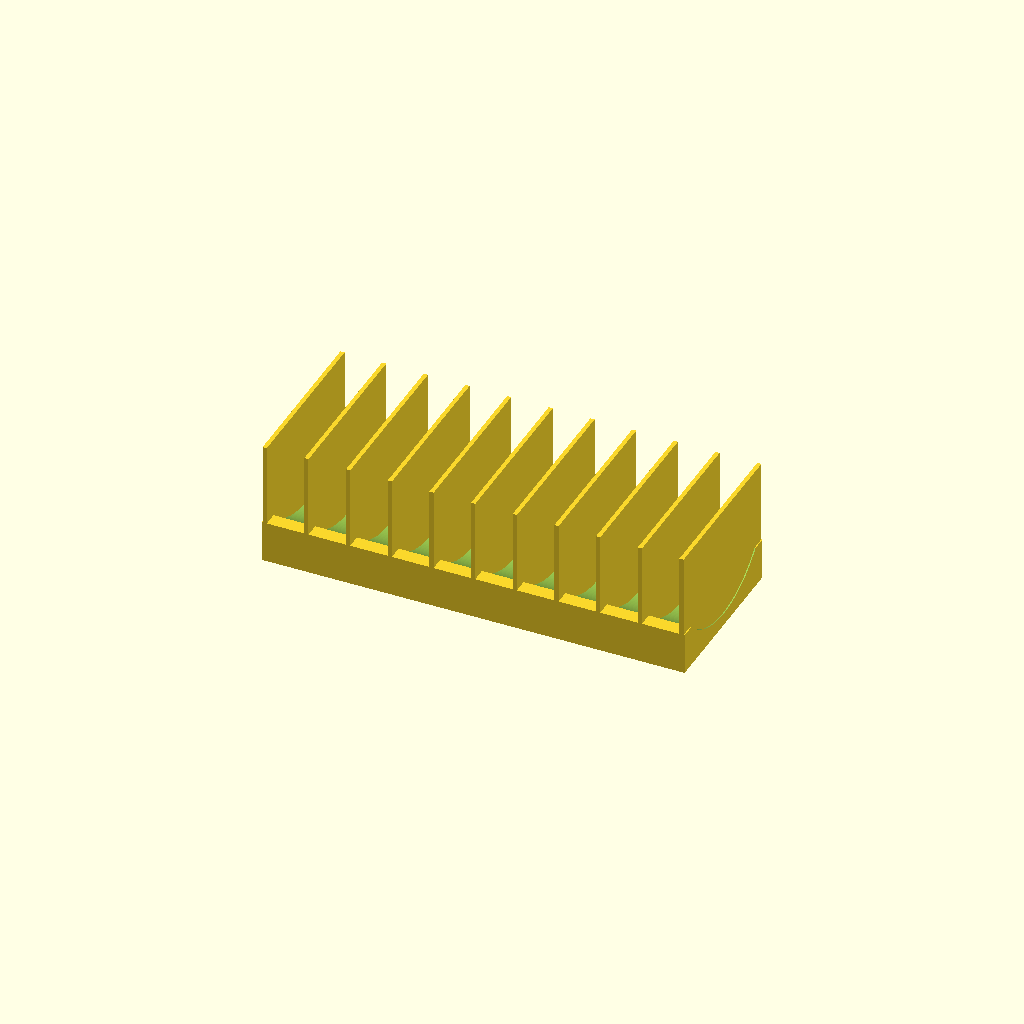
Cell 1: the model at its default parameters.
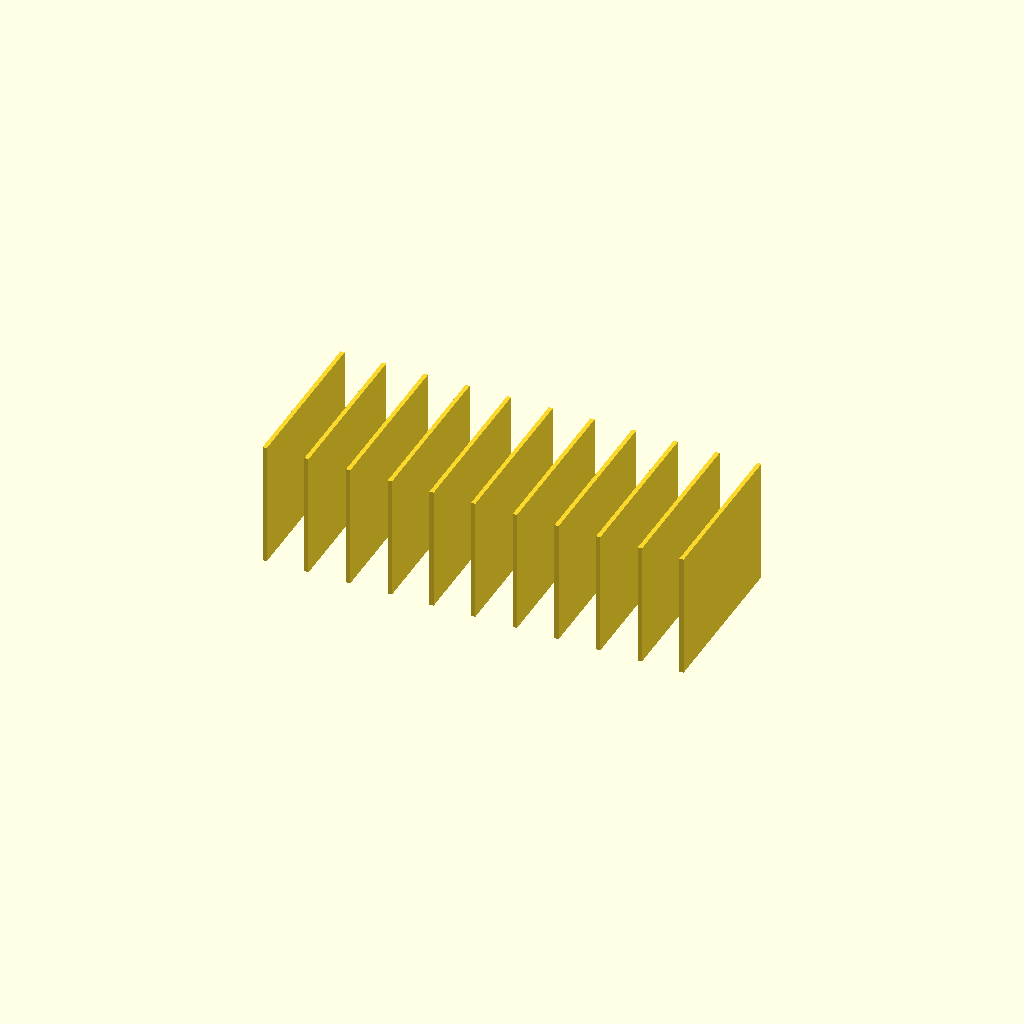
Cell 2: cradle_r = 92 (everything else at default).
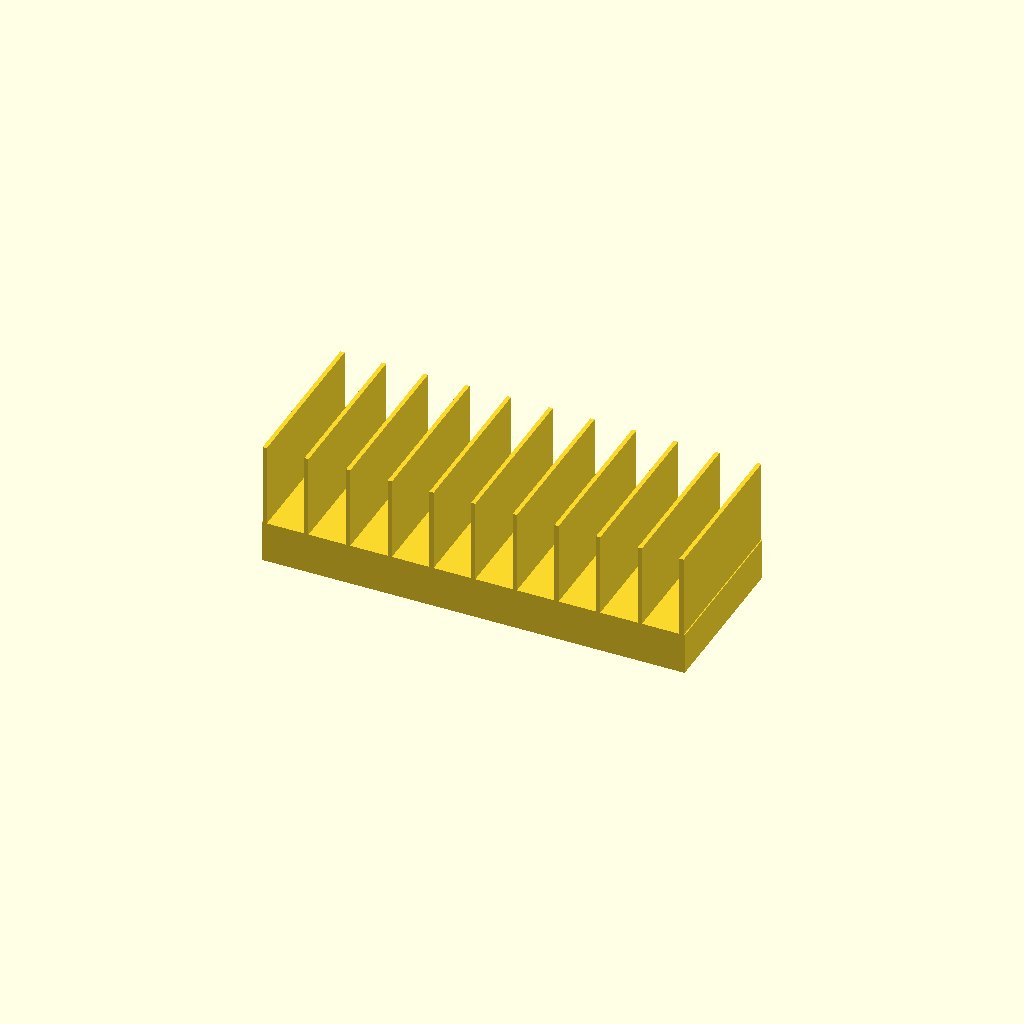
Cell 3: cradle_axis_z = 104 (everything else at default).
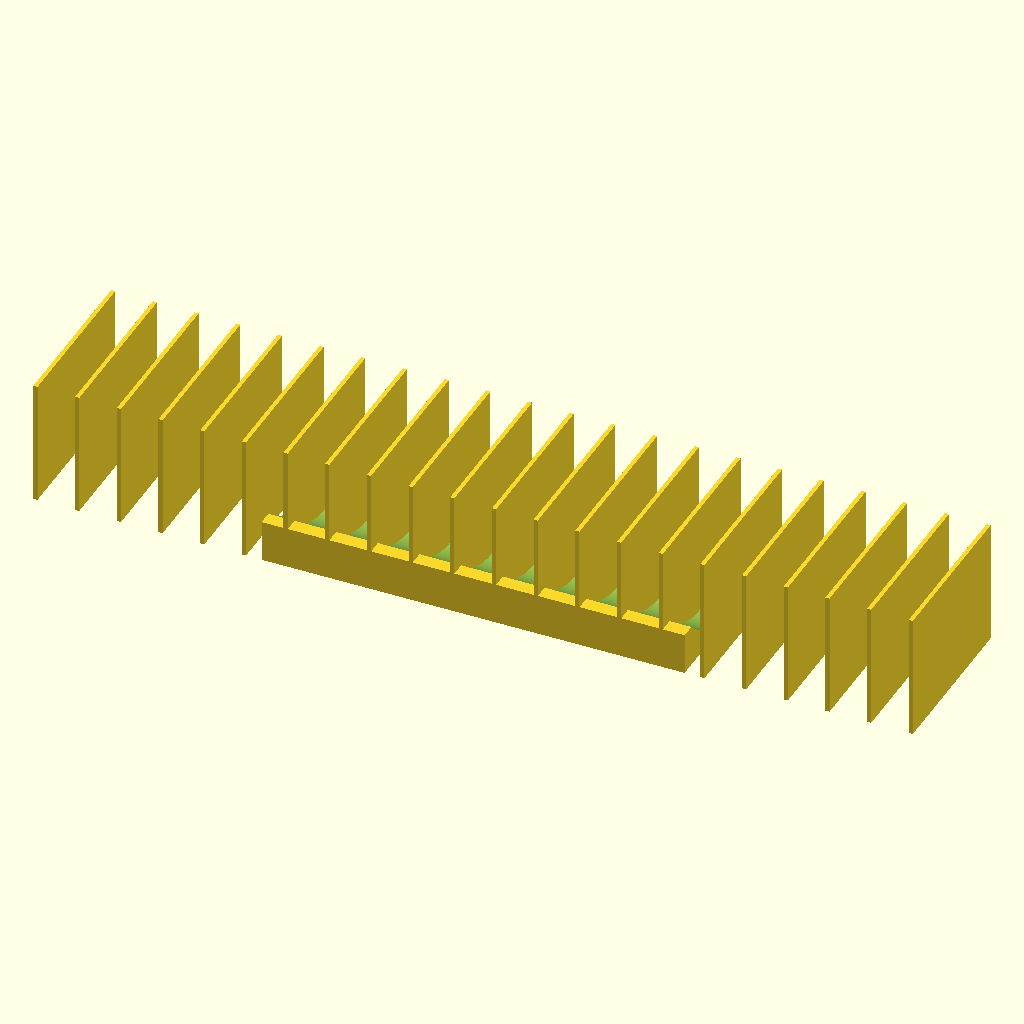
Cell 4 — n_fins set to 22, the other parameters unchanged.
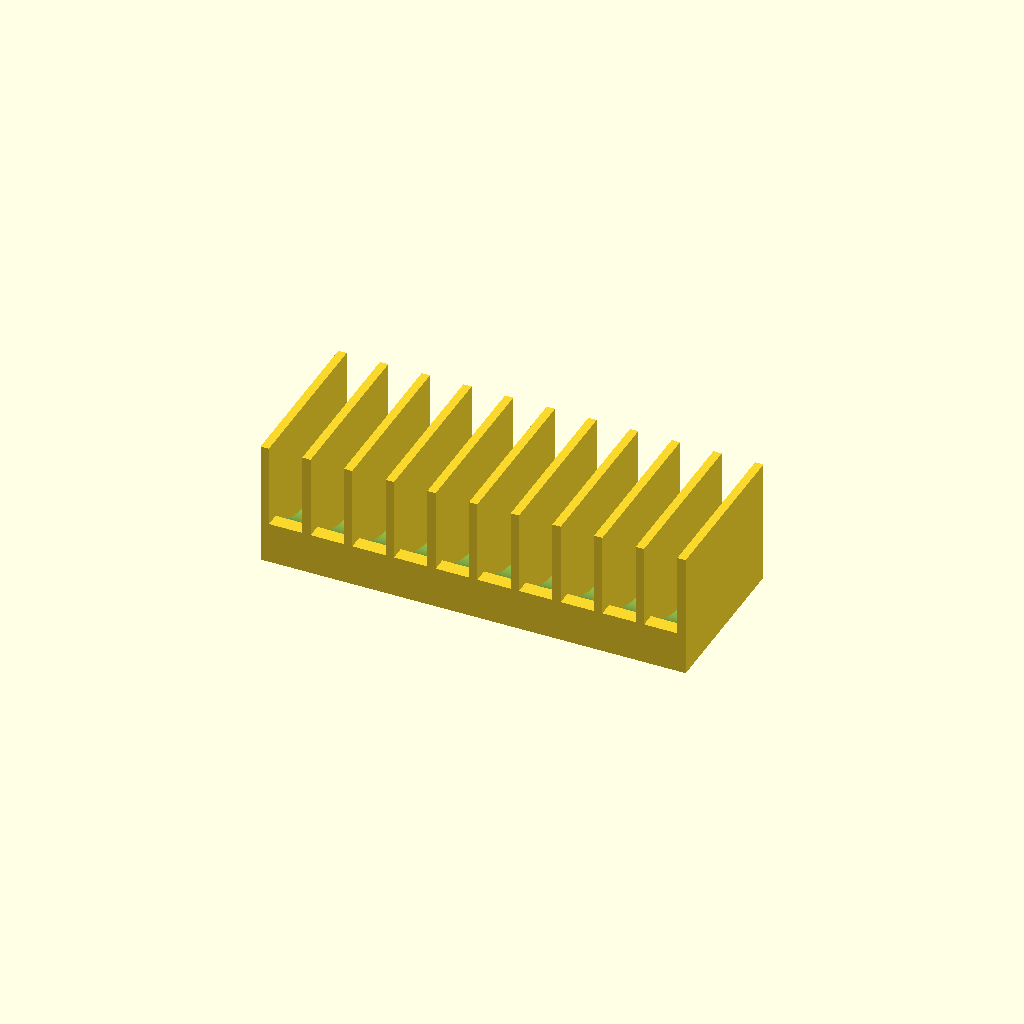
Cell 5: the same model with fin_t = 4.
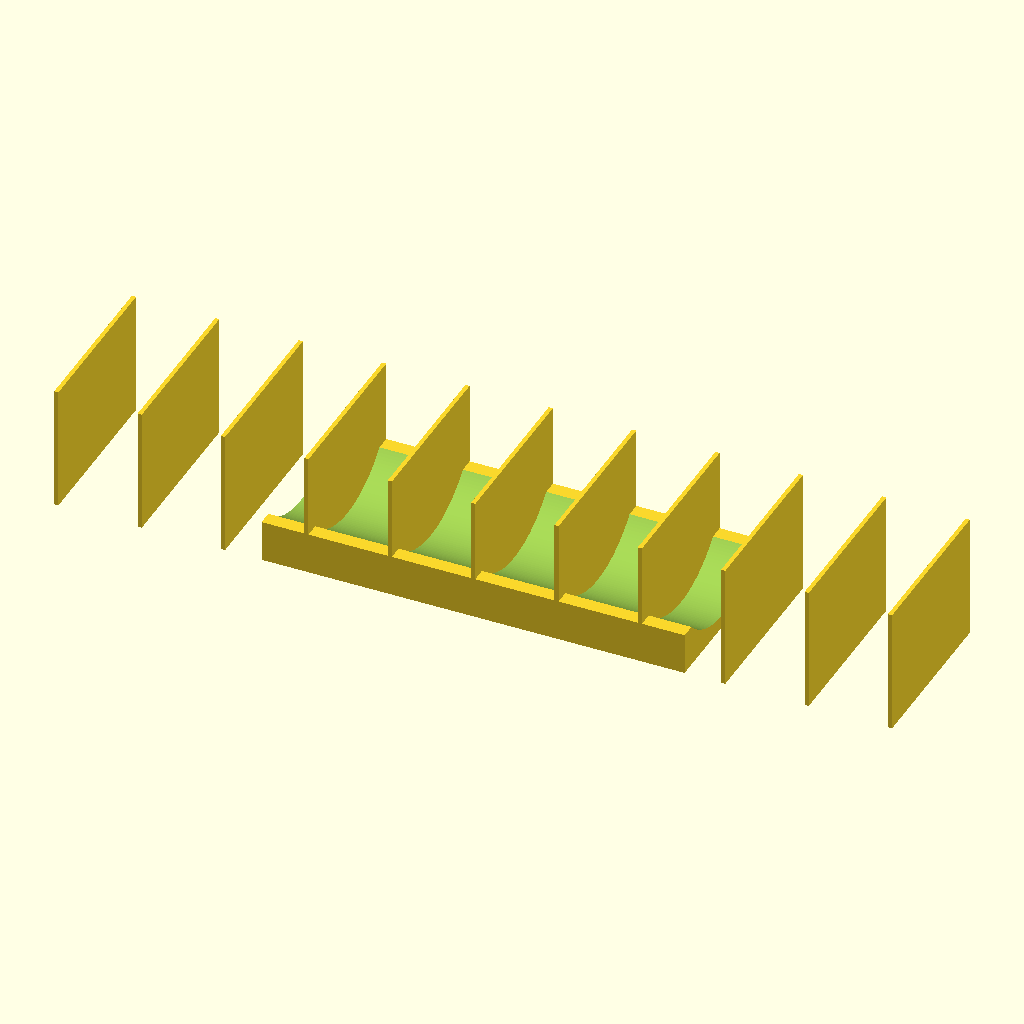
Cell 6: the same model with fin_pitch = 40.
One fixed orthographic camera (rotation 55°, 0°, 25°; colour scheme Cornfield) for every cell.
OpenSCAD source file bench/heldout/mutants/petri_dish_rack_upright__dividers_2mm.scad:
// KNOWN-WRONG PART (must fail): the dividers are 2 mm thick (slots 18 mm) instead of 3
// Rack for ten 90 mm Petri dishes standing on edge
// Category: benchware. A base with a curved cradle (a 46 mm radius channel along the rack) in which
// the dish rims rest, and eleven solid divider plates that keep the dishes upright, 17 mm apart.
// Print: PLA or PETG, as used (base on the bed), 0.2 mm layers; the rack is 203 mm long, so check
// it fits your bed diagonally if needed.
// SPDX-License-Identifier: CERN-OHL-P-2.0

/* [Rack] */
base = [203, 80, 20];     // X, Y, Z [mm]
cradle_r = 46;            // 90 mm dish + 2 mm clearance
cradle_axis_z = 52;       // cradle bottom at z = 52 - 46 = 6
n_fins = 11;
fin_t = 2;                // divider thickness (X)
fin_pitch = 20;           // centre-to-centre; slots are 20 - 3 = 17 mm wide
fin_h = 60;               // dividers rise from z = 0 to 60

/* [Hidden] */
eps = 0.01;

union() {
    difference() {
        translate([-base.x / 2, -base.y / 2, 0]) cube(base);
        translate([-base.x / 2 - 1, 0, cradle_axis_z]) rotate([0, 90, 0])
            cylinder(r = cradle_r, h = base.x + 2, $fn = 192);
    }
    for (i = [0 : n_fins - 1])
        translate([(i - (n_fins - 1) / 2) * fin_pitch - fin_t / 2, -base.y / 2, 0]) cube([fin_t, base.y, fin_h]);
}
Customizer parameters (derived from the source; name, type, default, range or options):
base: vector, default [203, 80, 20]
cradle_r: number, default 46
cradle_axis_z: number, default 52
n_fins: number, default 11
fin_t: number, default 2
fin_pitch: number, default 20
fin_h: number, default 60
